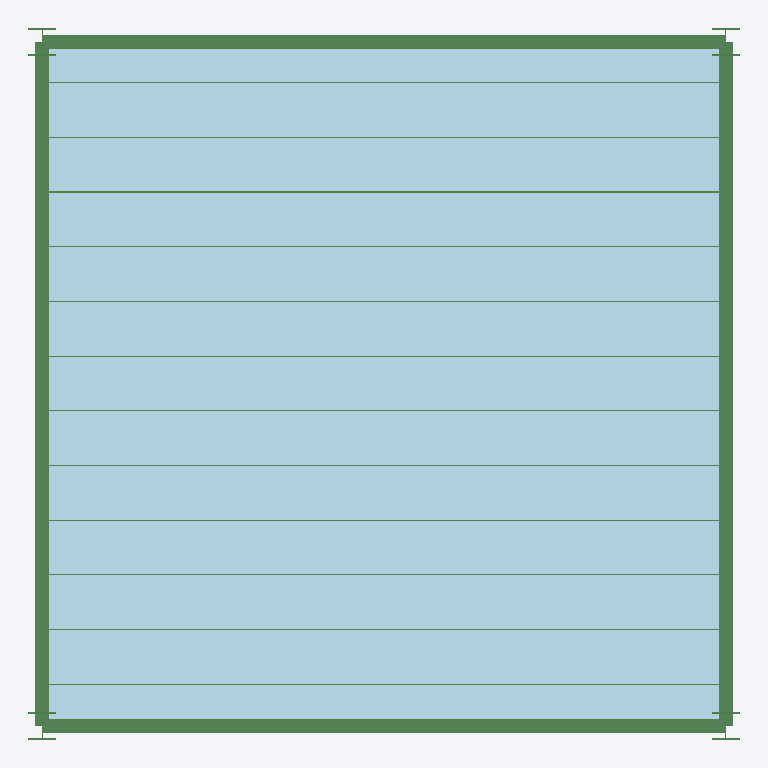
Plan cut of the same IFC building model at storey 'ParametricModel' (level 0.00 m, cut at 1.40 m), seen from above with north up, elements coloured by IFC class: 20 beams (green), 1 plate (pale blue). Cut surfaces are drawn darker.
Extent 5.2 m × 5.2 m × 3.2 m (x, y, z). Storeys (3): ParametricModel at 0.00 m; floor1 at 0.00 m; floor2 at 0.00 m. Elements (38): 36 IfcBeam, 2 IfcPlate.

HEADER;
FILE_DESCRIPTION(('ViewDefinition [CoordinationView]'),'2;1');
FILE_NAME('','2022-09-20T12:15:53',(''),(''),'IfcOpenShell 0.7.0','IfcOpenShell 0.7.0','');
FILE_SCHEMA(('IFC4X1'));
ENDSEC;
DATA;
#266=IFCPROJECT('1denhuECmHxPPx01fzsd4G',#193,'AdaProject',$,$,$,$,(#194),#205);
#206=IFCSITE('1deipJECmHxOH001fzsd4G',#196,'ParametricSite',$,$,#197,$,$,.ELEMENT.,$,$,$,$,$);
#268=IFCBUILDINGSTOREY('1bw6LGECmHxQdv01fzsd4G',#196,'ParametricModel',$,$,#208,$,$,.ELEMENT.,0.0);
#312=IFCBUILDINGSTOREY('1c7eWJECmHxPvN01fzsd4G',#196,'floor1',$,$,#269,$,$,.ELEMENT.,0.0);
#339=IFCBUILDINGSTOREY('1cK3uuECmHxPUl01fzsd4G',#196,'floor2',$,$,#269,$,$,.ELEMENT.,0.0);
#390=IFCPLATE('1c7eWKECmHxQ8_01fzsd4G',#196,'floor1_pl','floor1_pl',$,#308,#338,$,$);
#365=IFCBEAM('1c7XBRECmHxRqV01fzsd4G',#196,'bm1','IPE200','Beam',#300,#270,'bm1',$);
#367=IFCBEAM('1c7c43ECmHxQT_01fzsd4G',#196,'bm3','IPE200','Beam',#302,#274,'bm3',$);
#366=IFCBEAM('1c7ZdlECmHxP8Q01fzsd4G',#196,'bm2','IPE200','Beam',#301,#272,'bm2',$);
#368=IFCBEAM('1c7c45ECmHxO4y01fzsd4G',#196,'bm4','IPE200','Beam',#303,#276,'bm4',$);
#441=IFCBEAM('1cJmG5ECmHxQge01fzsd4G',#196,'bm14','HP140x8','Beam',#387,#332,'bm14',$);
#433=IFCBEAM('1cJ9B$ECmHxOkh01fzsd4G',#196,'bm6','HP140x8','Beam',#379,#316,'bm6',$);
#432=IFCBEAM('1cI$R7ECmHxPqW01fzsd4G',#196,'bm5','HP140x8','Beam',#378,#313,'bm5',$);
#435=IFCBEAM('1cJIz4ECmHxPHI01fzsd4G',#196,'bm8','HP140x8','Beam',#381,#320,'bm8',$);
#434=IFCBEAM('1cJE4iECmHxQf201fzsd4G',#196,'bm7','HP140x8','Beam',#380,#318,'bm7',$);
#436=IFCBEAM('1cJNsGECmHxRkJ01fzsd4G',#196,'bm9','HP140x8','Beam',#382,#322,'bm9',$);
#437=IFCBEAM('1cJTJpECmHxQCa01fzsd4G',#196,'bm10','HP140x8','Beam',#383,#324,'bm10',$);
#438=IFCBEAM('1cJXeqECmHxREr01fzsd4G',#196,'bm11','HP140x8','Beam',#384,#326,'bm11',$);
#439=IFCBEAM('1cJcV7ECmHxRTR01fzsd4G',#196,'bm12','HP140x8','Beam',#385,#328,'bm12',$);
#440=IFCBEAM('1cJhNYECmHxRjt01fzsd4G',#196,'bm13','HP140x8','Beam',#386,#330,'bm13',$);
#443=IFCBEAM('1cJtawECmHxPBP01fzsd4G',#196,'bm16','HP140x8','Beam',#389,#336,'bm16',$);
#442=IFCBEAM('1cJoiVECmHxQlQ01fzsd4G',#196,'bm15','HP140x8','Beam',#388,#334,'bm15',$);
#373=IFCBEAM('1cL905ECmHxRcN01fzsd4G',#196,'bm33','HEB200','Beam',#308,#286,'bm33',$);
#374=IFCBEAM('1cLDuhECmHxOui01fzsd4G',#196,'bm34','HEB200','Beam',#309,#288,'bm34',$);
#375=IFCBEAM('1cLIgVECmHxQmq01fzsd4G',#196,'bm35','HEB200','Beam',#310,#290,'bm35',$);
#376=IFCBEAM('1cLO6jECmHxPgW01fzsd4G',#196,'bm36','HEB200','Beam',#311,#292,'bm36',$);
ENDSEC;